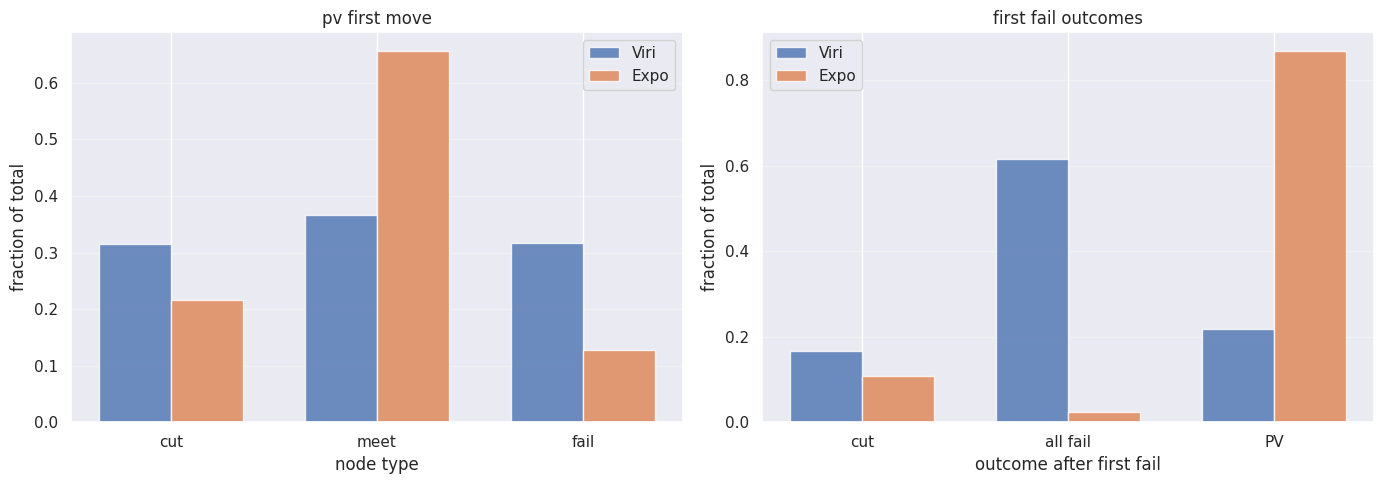

Python code for this plot:
# %%
import matplotlib.pyplot as plt
import numpy as np
import seaborn as sns

sns.set_theme()

# %%
viri_data = {
    "total_nodes": 337825314.0,
    "full_window": 181392.0,
    "expected_pv": 181392.0,
    "first_cut": 57290.0,
    "first_meet": 66546.0,
    "first_fail": 57556.0,
    "first_fail_later_cut": 9530.0,
    "first_fail_all_fail": 35424.0,
    "first_fail_later_pv": 12501.0,
}

expo_data = {
    "total_nodes": 228300000.0,
    "full_window": 26534.0,
    "expected_pv": 8496.0,
    "first_cut": 1833.0,
    "first_meet": 5577.0,
    "first_fail": 1086.0,
    "first_fail_later_cut": 117.0,
    "first_fail_all_fail": 26.0,
    "first_fail_later_pv": 943.0,
}

# 98213 fw                   28755 fw pv
# 26867 fw first cut          6350 fw pv first cut
# 51242 fw first meet        18527 fw pv first meet
# 20104 fw first fail         3878 fw pv first fail
#  2310 fw first fail cut      465 fw pv first fail cut
#  6743 fw first fail all     1086 fw pv first fail all

expov2_data = {
    "total_nodes": 0.0,
    "full_window": 98213.0,
    "expected_pv": 8496.0,
    "first_cut": 1833.0,
    "first_meet": 5577.0,
    "first_fail": 1086.0,
    "first_fail_later_cut": 117.0,
    "first_fail_all_fail": 26.0,
    "first_fail_later_pv": 943.0,
}

vff = viri_data["first_fail"]
eff = expo_data["first_fail"]

# %%
# normalise first_{cut,meet,fail} by expected_pv
for key in ["first_cut", "first_meet", "first_fail"]:
    viri_data[key] /= viri_data["expected_pv"]
    expo_data[key] /= expo_data["expected_pv"]

# normalise first_fail_{later_cut,all_fail,later_pv} by first_fail
for key in ["first_fail_later_cut", "first_fail_all_fail", "first_fail_later_pv"]:
    viri_data[key] /= vff
    expo_data[key] /= eff

# %%
# Plot 1: Compare first_{cut,meet,fail} ratios
fig, (ax1, ax2) = plt.subplots(1, 2, figsize=(14, 5))

categories_1 = ["first_cut", "first_meet", "first_fail"]
viri_values_1 = [viri_data[k] for k in categories_1]
expo_values_1 = [expo_data[k] for k in categories_1]

x = np.arange(len(categories_1))
width = 0.35

ax1.bar(x - width / 2, viri_values_1, width, label="Viri", alpha=0.8)
ax1.bar(x + width / 2, expo_values_1, width, label="Expo", alpha=0.8)
ax1.set_xlabel("node type")
ax1.set_ylabel("fraction of total")
ax1.set_title("pv first move")
ax1.set_xticks(x)
ax1.set_xticklabels(["cut", "meet", "fail"])
ax1.legend()
ax1.grid(axis="y", alpha=0.3)

# Plot 2: Compare first_fail_{later_cut,all_fail,later_pv} ratios
categories_2 = ["first_fail_later_cut", "first_fail_all_fail", "first_fail_later_pv"]
viri_values_2 = [viri_data[k] for k in categories_2]
expo_values_2 = [expo_data[k] for k in categories_2]

x2 = np.arange(len(categories_2))

ax2.bar(x2 - width / 2, viri_values_2, width, label="Viri", alpha=0.8)
ax2.bar(x2 + width / 2, expo_values_2, width, label="Expo", alpha=0.8)
ax2.set_xlabel("outcome after first fail")
ax2.set_ylabel("fraction of total")
ax2.set_title("first fail outcomes")
ax2.set_xticks(x2)
ax2.set_xticklabels(["cut", "all fail", "PV"])
ax2.legend()
ax2.grid(axis="y", alpha=0.3)

plt.tight_layout()
plt.savefig("expo_nt_comparison.png", dpi=150, bbox_inches="tight")
plt.show()

print("\nnode type:")
for key in categories_1:
    print(f"{key:15s}: Viri={viri_data[key]:.4f}, Expo={expo_data[key]:.4f}")

print("\nfirst fail:")
for key in categories_2:
    print(f"{key:25s}: Viri={viri_data[key]:.4f}, Expo={expo_data[key]:.4f}")
